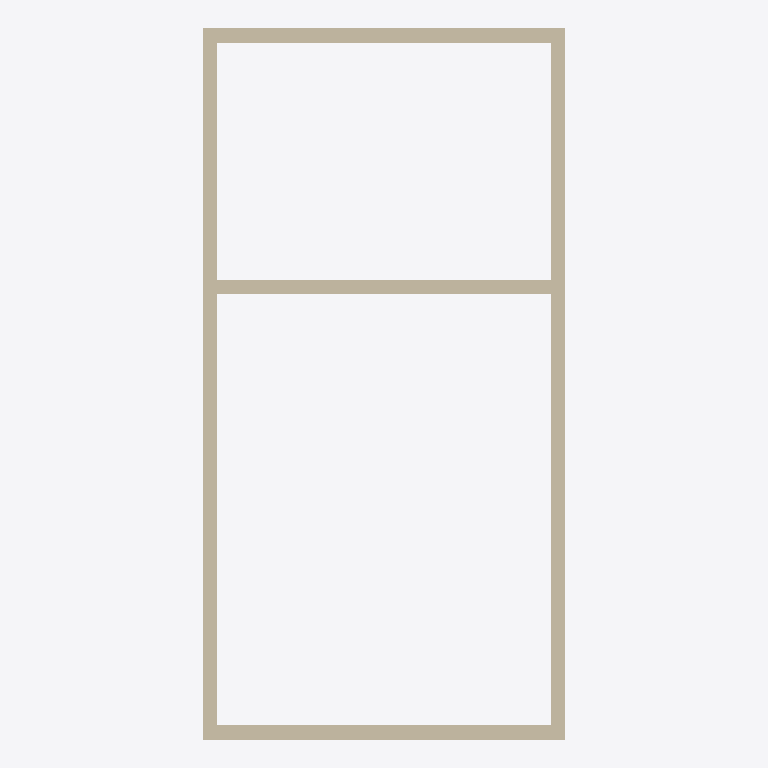
Plan cut of the same IFC building model at storey 'L1' (level 0.00 m, cut at 1.40 m), seen from above with north up, elements coloured by IFC class: 7 walls (beige). Cut surfaces are drawn darker.
Extent 5.0 m × 9.9 m × 3.0 m (x, y, z). Storeys (2): L1 at 0.00 m; L2 at 3.00 m. Elements (8): 7 IfcWall, 1 IfcSlab.

HEADER;
FILE_DESCRIPTION(('ViewDefinition [CoordinationView]','RevitIdentifiers [ContentGUID: cbb0ae2e-6350-4225-8ca4-af668662c38d, VersionGUID: 001a5c6d-e1d9-47ab-abe4-178b0f065a38, NumberOfSaves: 30]','CoordinateReference [CoordinateBase: Shared Coordinates]'),'2;1');
FILE_NAME('01_02_004.ifc','2026-01-07T16:51:27+01:00',(''),(''),'ODA SDAI 24.6','Autodesk Revit 24.3.30.11 (ENU) - IFC 24.3.30.11','');
FILE_SCHEMA(('IFC4X3'));
ENDSEC;
DATA;
#27=IFCPROJECT('3BiAukOr129OoahsPvdJnz',#18,'Project Number',$,$,'Project Name','Project Status',(#22),#313);
#42=IFCSITE('3BiAukOr129OoahsPvdJn$',#18,'Default',$,$,#41,$,$,.ELEMENT.,(42,21,31,401672),(-71,-3,-24,-345703),0.0,$,$);
#32=IFCBUILDING('3BiAukOr129OoahsPvdJny',#18,'Building Name',$,$,#30,$,'Building Name',.ELEMENT.,$,$,#31);
#35=IFCBUILDINGSTOREY('2JF4e6axWHqu3u0C1FZlmi',#18,'L1',$,'Level:8mm Head',#34,$,'L1',.ELEMENT.,0.0);
#39=IFCBUILDINGSTOREY('1ZGO8hrFCHqw0v0026FpFv',#18,'L2',$,'Level:8mm Head',#38,$,'L2',.ELEMENT.,3000.0);
#75=IFCWALL('3_DHXxtdb3wRKlXgyMiHOP',#18,'Basic Wall:Generic - 200mm:1602403',$,'Basic Wall:Generic - 200mm',#59,#74,'1602403',.NOTDEFINED.);
#194=IFCWALL('1IMYx2Ej12vu3iYKHoTn08',#18,'Basic Wall:Generic - 200mm:1603478',$,'Basic Wall:Generic - 200mm',#182,#193,'1603478',.NOTDEFINED.);
#111=IFCWALL('3_DHXxtdb3wRKlXgyMiHR$',#18,'Basic Wall:Generic - 200mm:1602437',$,'Basic Wall:Generic - 200mm',#99,#110,'1602437',.NOTDEFINED.);
#238=IFCWALL('006bnjuTb7gwla5uiF7YEz',#18,'Basic Wall:Generic - 200mm:1603973',$,'Basic Wall:Generic - 200mm',#226,#237,'1603973',.NOTDEFINED.);
#133=IFCWALL('3_DHXxtdb3wRKlXgyMiH5o',#18,'Basic Wall:Generic - 200mm:1602568',$,'Basic Wall:Generic - 200mm',#121,#132,'1602568',.NOTDEFINED.);
#216=IFCWALL('006bnjuTb7gwla5uiF7YAR',#18,'Basic Wall:Generic - 200mm:1603747',$,'Basic Wall:Generic - 200mm',#204,#215,'1603747',.NOTDEFINED.);
#260=IFCWALL('006bnjuTb7gwla5uiF7YF$',#18,'Basic Wall:Generic - 200mm:1604039',$,'Basic Wall:Generic - 200mm',#248,#259,'1604039',.NOTDEFINED.);
ENDSEC;
